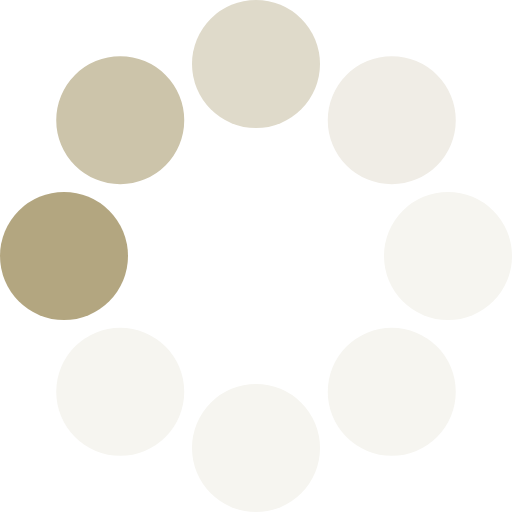
t = 0.00 s
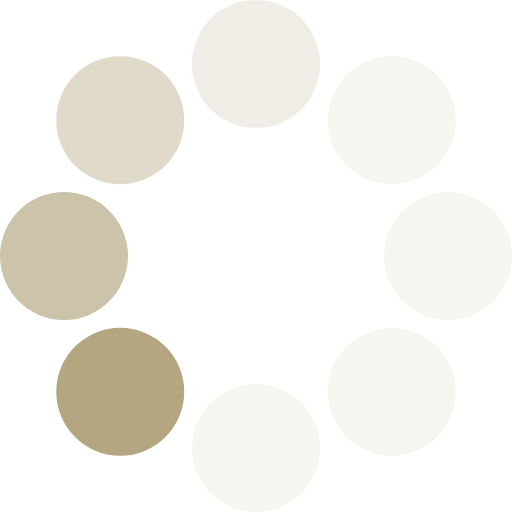
t = 0.13 s
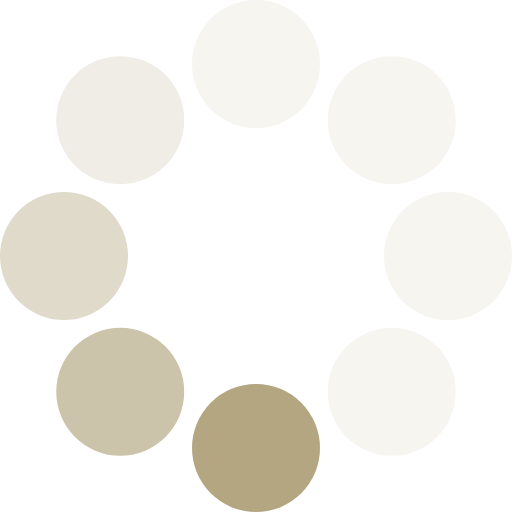
t = 0.23 s
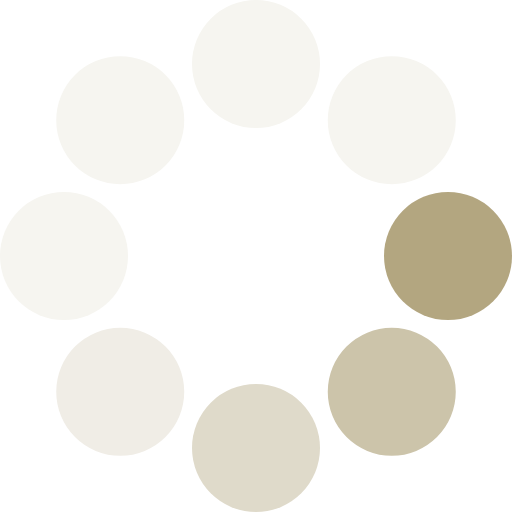
t = 0.36 s
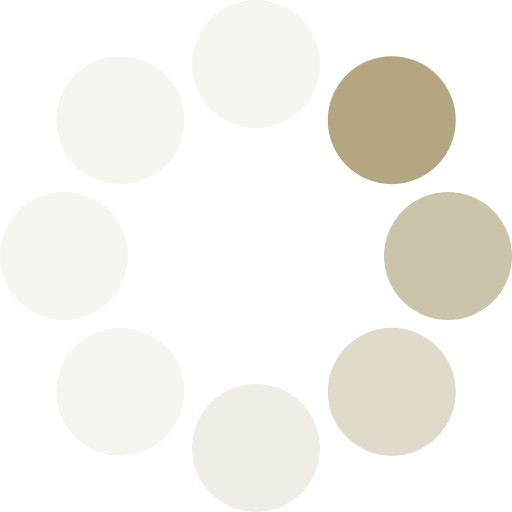
t = 0.49 s
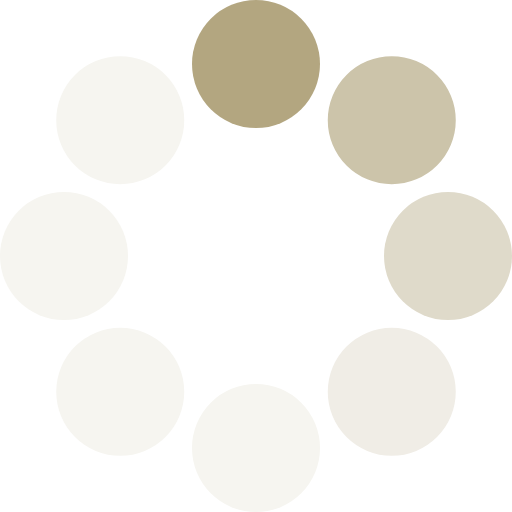
t = 0.59 s

The animated SVG that drew these frames (rendered in a browser with its animation timeline set to each time). Animation: 1 SMIL element (animateTransform=1); one cycle of 0.72 s, repeats indefinitely.

<?xml version="1.0" encoding="UTF-8" standalone="no"?><svg xmlns:svg="http://www.w3.org/2000/svg" xmlns="http://www.w3.org/2000/svg" xmlns:xlink="http://www.w3.org/1999/xlink" version="1.0" width="128px" height="128px" viewBox="0 0 128 128" xml:space="preserve"><g><circle cx="16" cy="64" r="16" fill="#b3a680"/><circle cx="16" cy="64" r="16" fill="#ccc4aa" transform="rotate(45,64,64)"/><circle cx="16" cy="64" r="16" fill="#dfdaca" transform="rotate(90,64,64)"/><circle cx="16" cy="64" r="16" fill="#f0ede6" transform="rotate(135,64,64)"/><circle cx="16" cy="64" r="16" fill="#f6f5f0" transform="rotate(180,64,64)"/><circle cx="16" cy="64" r="16" fill="#f6f5f0" transform="rotate(225,64,64)"/><circle cx="16" cy="64" r="16" fill="#f6f5f0" transform="rotate(270,64,64)"/><circle cx="16" cy="64" r="16" fill="#f6f5f0" transform="rotate(315,64,64)"/><animateTransform attributeName="transform" type="rotate" values="0 64 64;315 64 64;270 64 64;225 64 64;180 64 64;135 64 64;90 64 64;45 64 64" calcMode="discrete" dur="720ms" repeatCount="indefinite"></animateTransform></g></svg>
